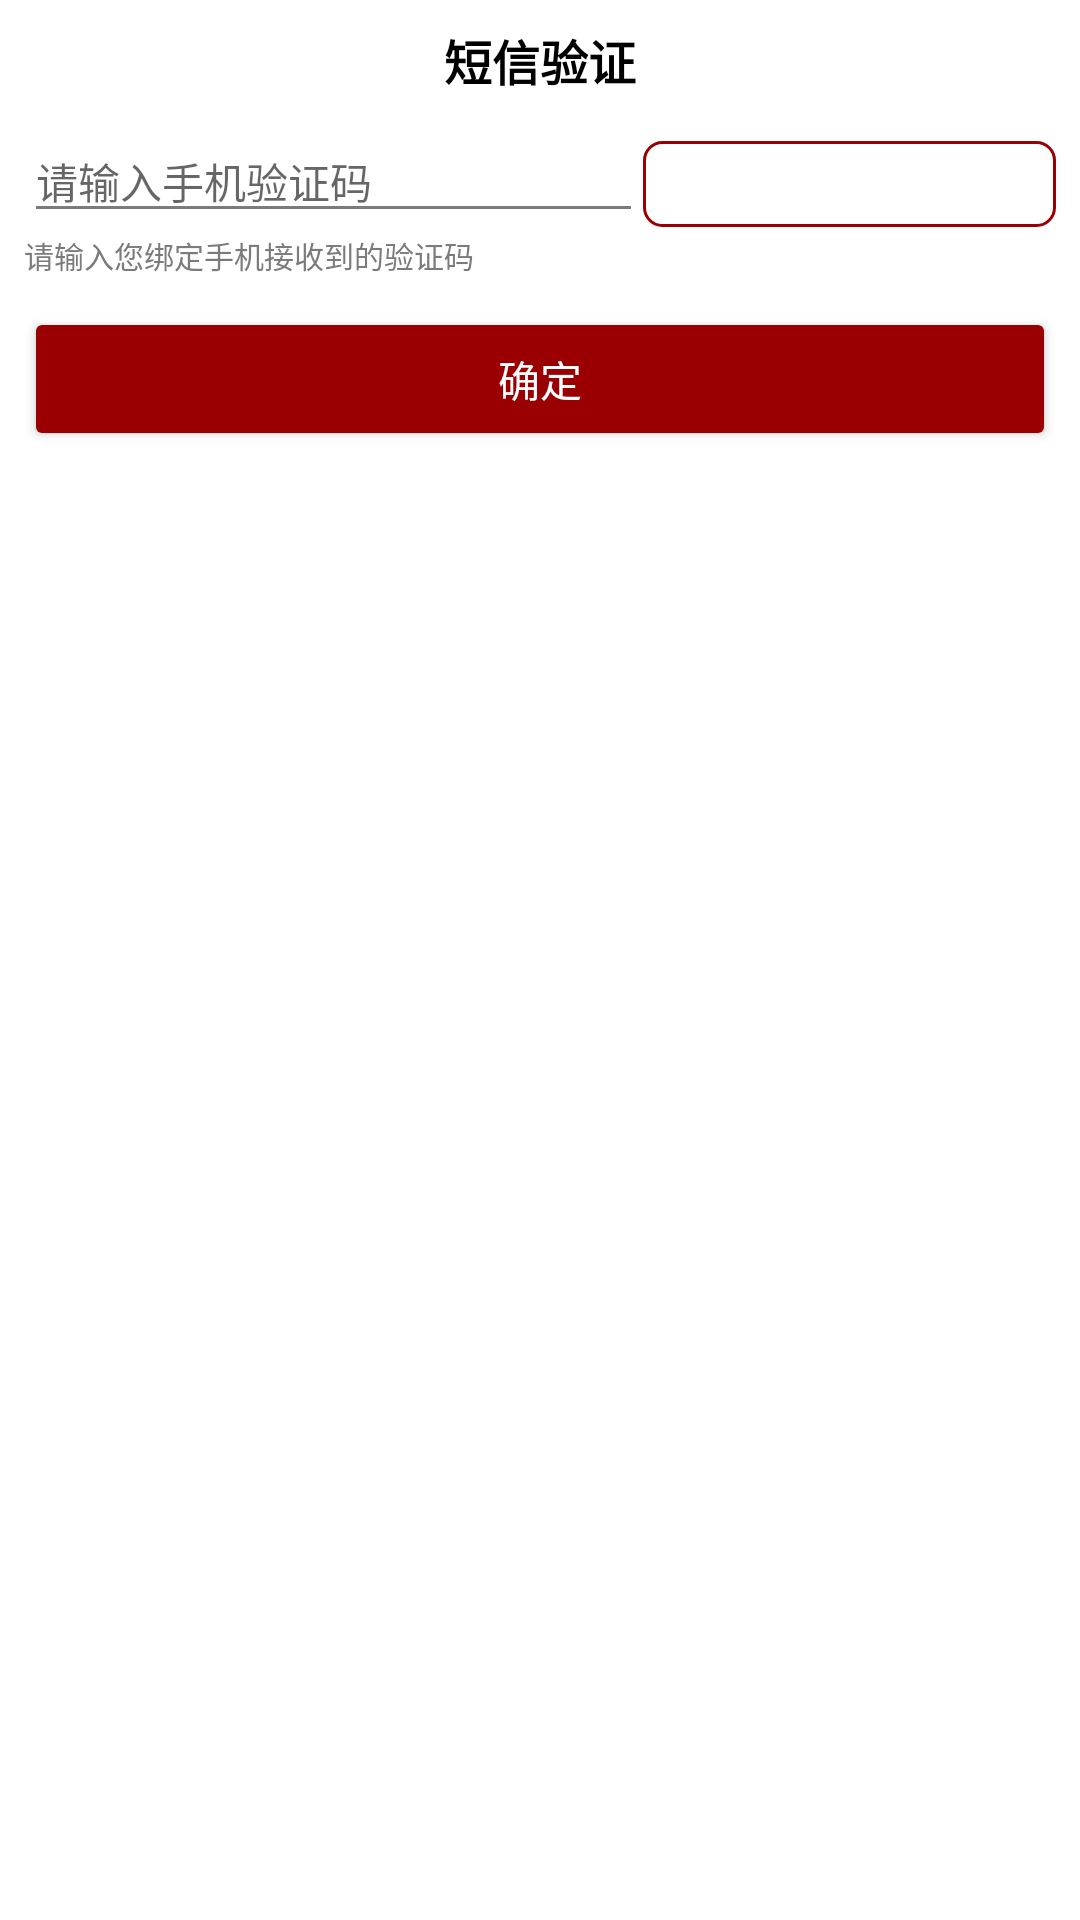

Layout XML and referenced resources for this Android screen:
<!-- AndroidManifest.xml: application theme Theme.PKUHole -->
<!-- res/layout/dialog_valid_code.xml -->
<?xml version="1.0" encoding="utf-8"?>
<layout xmlns:android="http://schemas.android.com/apk/res/android"
    xmlns:tools="http://schemas.android.com/tools"
    xmlns:app="http://schemas.android.com/apk/res-auto">

    <data>
        <variable
            name="viewModel"
            type="cn.edu.pku.treehole.viewmodels.UserViewModel" />
    </data>


        <RelativeLayout
            android:id="@id/container"
            android:layout_width="match_parent"
            android:layout_height="wrap_content"
            android:layout_gravity="center"
            android:layout_marginStart="@dimen/dialog_margin"
            android:layout_marginEnd="@dimen/dialog_margin"
            android:background="@color/white"
            android:orientation="vertical">

            <RelativeLayout
                android:id="@+id/container_input"
                android:layout_width="match_parent"
                android:layout_height="wrap_content"
                android:layout_alignParentTop="true"
                android:paddingLeft="@dimen/activity_horizontal_margin"
                android:paddingTop="@dimen/activity_vertical_margin"
                android:paddingRight="@dimen/activity_horizontal_margin"
                android:paddingBottom="@dimen/activity_vertical_margin">

                <RelativeLayout
                    android:id="@+id/container_title"
                    android:layout_width="match_parent"
                    android:layout_height="wrap_content"
                    android:layout_marginBottom="@dimen/activity_vertical_margin"
                    android:layout_alignParentTop="true">


                    <ImageButton
                        android:id="@+id/btn_hole_post_send"
                        android:layout_width="24dp"
                        android:layout_height="24dp"
                        android:layout_alignParentStart="true"
                        android:layout_centerVertical="true"
                        android:alpha="0.5"

                        android:background="@android:color/transparent"
                        android:src="@drawable/ic_close_24" />

                    <TextView
                        android:layout_width="match_parent"
                        android:layout_height="wrap_content"
                        android:layout_alignParentStart="true"
                        android:layout_centerVertical="true"
                        android:gravity="center"
                        android:textColor="@color/black"
                        android:text="@string/dialog_valid_code_title"
                        android:textSize="16sp"
                        android:textStyle="bold" />

                </RelativeLayout>

                <LinearLayout
                    android:id="@+id/input_valid_code_ll"
                    android:layout_width="match_parent"
                    android:layout_height="wrap_content"
                    android:layout_below="@id/container_title"
                    android:layout_alignParentStart="true"
                    android:layout_alignParentEnd="true">

                    <com.google.android.material.textfield.TextInputEditText
                        android:id="@+id/et_input_valid_code"
                        android:backgroundTint="@color/gray_500"
                        android:layout_width="0dp"
                        android:layout_height="wrap_content"
                        android:layout_weight="3"
                        android:textSize="14sp"
                        android:textColor="@color/black"
                        android:inputType="number"
                        android:textCursorDrawable="@drawable/bg_edittext"
                        android:hint="@string/hint_input_valid_code" />

                    <TextView
                        android:layout_width="0dp"
                        android:layout_height="wrap_content"
                        android:padding="7dp"
                        android:layout_weight="2"
                        android:gravity="center"
                        android:textSize="11sp"

                        android:background="@drawable/valid_code_button_style"
                        android:textColor="@color/black"
                        android:text="@{viewModel.sendValidCodeBtnText}"
                        tools:text="获取短信验证码"/>

                </LinearLayout>
                <TextView
                    android:id="@+id/input_valid_code_warn_tv"
                    android:layout_width="wrap_content"
                    android:layout_height="wrap_content"
                    android:layout_below="@id/input_valid_code_ll"
                    android:textColor="@color/gray_500"
                    android:layout_marginBottom="10dp"
                    android:textSize="10sp"
                    android:text="请输入您绑定手机接收到的验证码"
                    />

                <Button
                    android:layout_width="match_parent"
                    android:layout_height="wrap_content"
                    android:layout_below="@id/input_valid_code_warn_tv"
                    android:backgroundTint="@color/red_900"
                    android:textColor="@color/white"
                    android:text="@string/confirm"/>
            </RelativeLayout>

        </RelativeLayout>

</layout>
<!-- resources referenced by this layout -->
<resources>
  <color name="black">#000000</color>
  <color name="gray_500">#7B7B7B</color>
  <color name="red_900">#9A0001</color>
  <color name="white">#FFFFFF</color>
  <dimen name="activity_horizontal_margin">8dp</dimen>
  <dimen name="activity_vertical_margin">8dp</dimen>
  <dimen name="dialog_margin">32dp</dimen>
  <!-- drawable valid_code_button_style (drawable) -->
  <?xml version="1.0" encoding="utf-8"?>
  <shape xmlns:android="http://schemas.android.com/apk/res/android"
      android:shape="rectangle"
      android:useLevel="false">
      <solid android:color="@color/white"/>
      <stroke
          android:width="1dp"
          android:color="@color/red_900"/>
      <corners android:radius="6dp"/>
  
  </shape>
  <string name="confirm">确定</string>
  <string name="dialog_valid_code_title">短信验证</string>
  <string name="hint_input_valid_code">请输入手机验证码</string>
  <style name="Theme.PKUHole" parent="Theme.MaterialComponents.DayNight.DarkActionBar">
          
          
          
          <item name="colorPrimary">@color/red_900</item>
          <item name="colorPrimaryVariant">@color/red_700</item>
          <item name="colorOnPrimary">@color/white</item>
          
          <item name="colorSecondary">@color/white</item>
          <item name="colorSecondaryVariant">@color/gray_100</item>
          <item name="colorOnSecondary">@color/black</item>
          
          <item name="android:statusBarColor">?attr/colorPrimary</item>
          <item name="android:colorBackground">?attr/colorSecondaryVariant</item>
          <item name="android:textColor">?attr/colorOnSecondary</item>
  
          
          <item name="colorButtonNormal">@color/red_200</item>
  
  
          <item name="md_background_color">@color/gray_200</item>
  
      </style>
  <color name="red_700">#B61A15</color>
  <color name="gray_100">#E9E9E9</color>
  <color name="red_200">#E08E8A</color>
  <color name="gray_200">#D9D9D9</color>
</resources>
